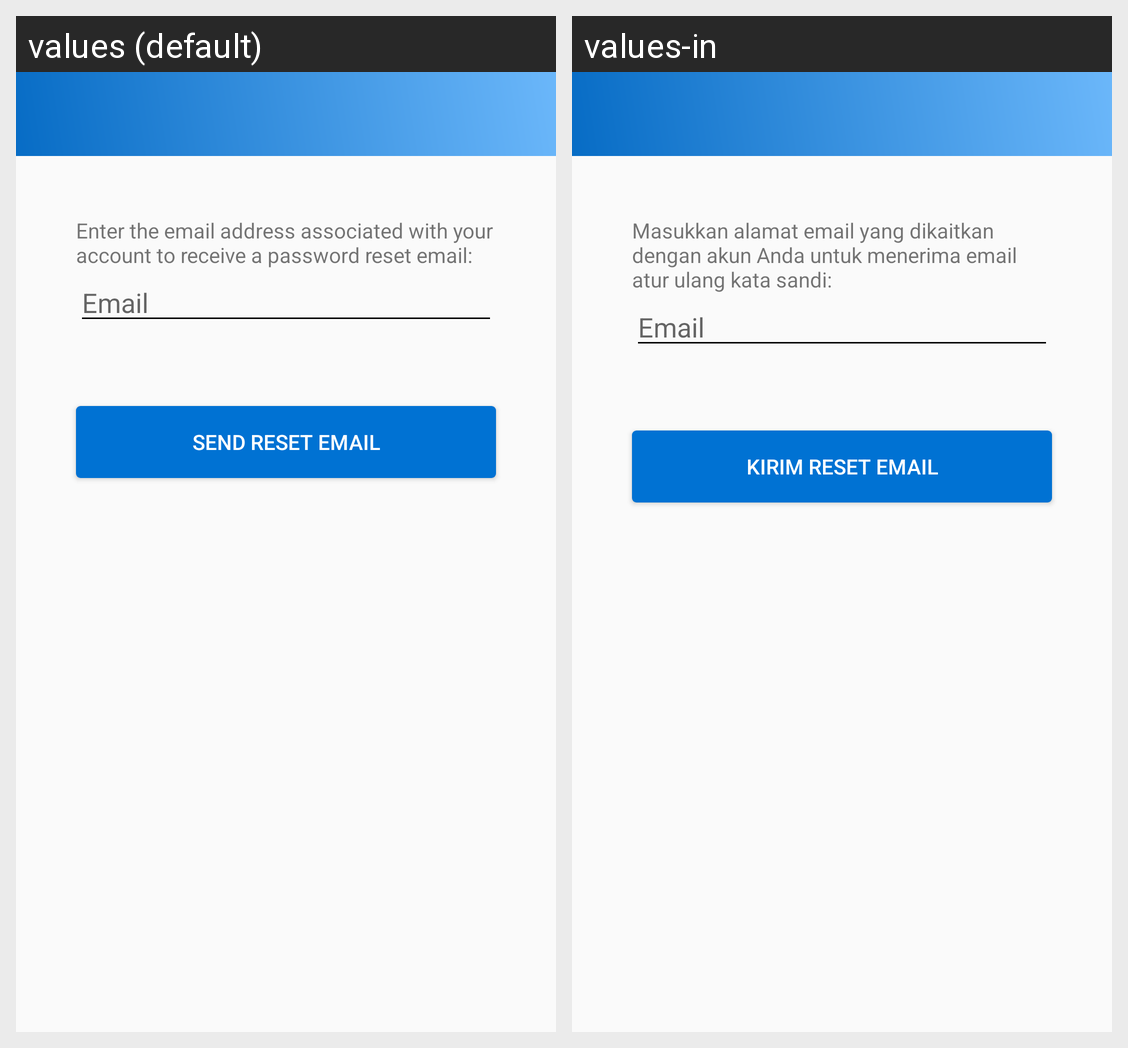

Strings drawn on this Android screen and how each of the app's shown locales translates them:
Android screen res/layout/activity_forgotten_password.xml rendered under 2 locales, left to right: values (default), values-in. Device: Nexus 5 (rendered at 1080×1920; each locale shown at half size, 540×960, under a caption strip naming it); theme AppTheme.NoActionBar.
Strings drawn on this screen, with the default value and each locale's value (text and hints the layout hard-codes, and strings that could not be matched under every locale, appear in the picture but are not listed):

reset_psswd_instructions_txt
  values: Enter the email address associated with your account to receive a password reset email:
  values-in: Masukkan alamat email yang dikaitkan dengan akun Anda untuk menerima email atur ulang kata sandi:

email_txt
  values: Email
  values-in: Email

reset_psswd_button_txt
  values: Send reset email
  values-in: Kirim reset email
